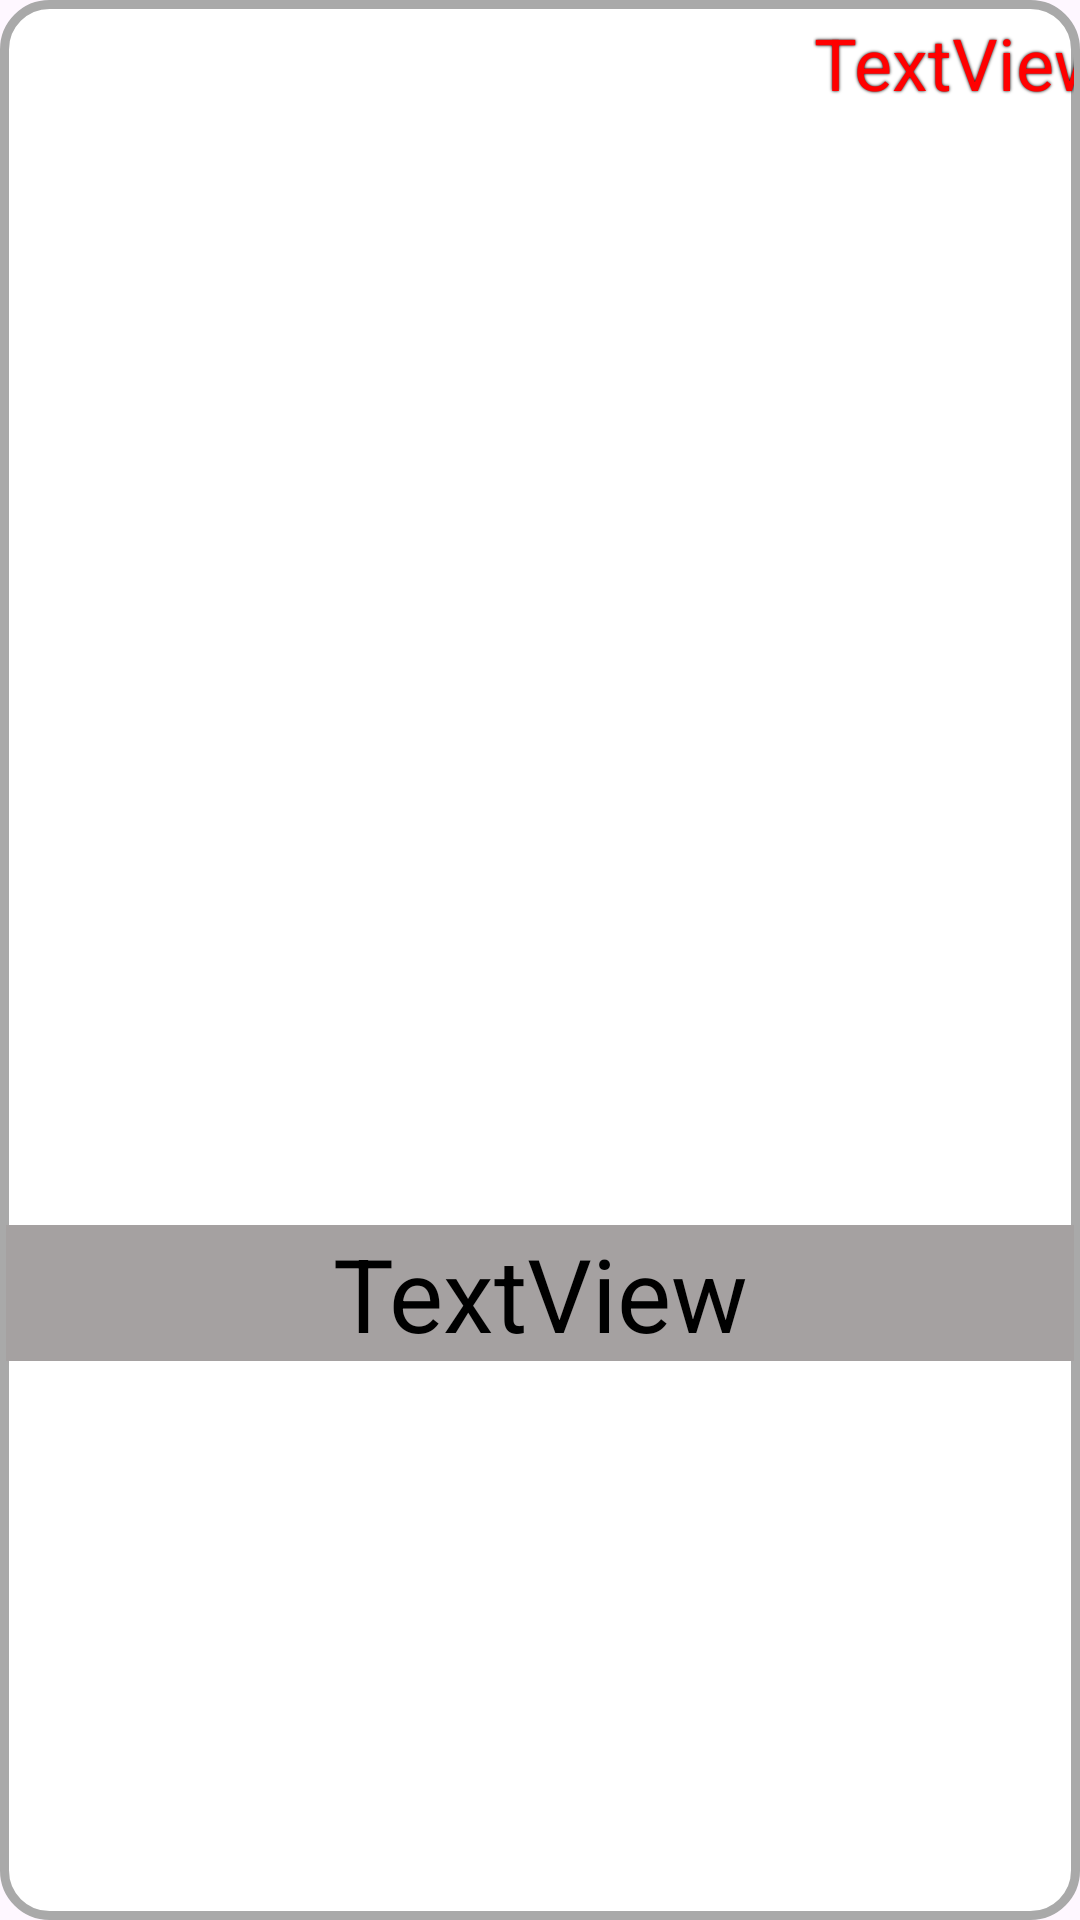

Layout XML and referenced resources for this Android screen:
<!-- AndroidManifest.xml: application theme Theme.CocktailWizardApp -->
<!-- res/layout/cocktail_galerie.xml -->
<?xml version="1.0" encoding="utf-8"?>
<androidx.constraintlayout.widget.ConstraintLayout xmlns:android="http://schemas.android.com/apk/res/android"
    xmlns:app="http://schemas.android.com/apk/res-auto"
    xmlns:tools="http://schemas.android.com/tools"
    android:layout_width="match_parent"
    android:layout_height="wrap_content"
    android:layout_margin="16dp"
    android:background="@drawable/rectangle_arrondi_blanc"
    >

    <ImageView
        android:id="@+id/imgCocktailGalerie_id"
        android:layout_width="378dp"
        android:layout_height="387dp"
        android:background="@android:color/transparent"
        app:layout_constraintBottom_toBottomOf="parent"
        app:layout_constraintEnd_toEndOf="parent"
        app:layout_constraintStart_toStartOf="parent"
        app:layout_constraintTop_toTopOf="parent"
        tools:srcCompat="@tools:sample/avatars" />

    <TextView
        android:id="@+id/nomCocktailGalerie_id"
        android:layout_width="match_parent"
        android:layout_height="wrap_content"
        android:background="@color/cocktail_nom_galerie"
        android:text="TextView"
        android:textAlignment="center"
        android:textColor="@color/black"
        android:textSize="34sp"
        app:layout_constraintBottom_toBottomOf="@+id/imgCocktailGalerie_id"
        app:layout_constraintEnd_toEndOf="parent"
        app:layout_constraintStart_toStartOf="parent"
        app:layout_constraintTop_toTopOf="@+id/guideline11" />

    <TextView
        android:id="@+id/nbAimeCocktailGalerie_id"
        android:layout_width="wrap_content"
        android:layout_height="wrap_content"
        android:includeFontPadding="true"
        android:outlineProvider="none"
        android:shadowColor="#000000"
        android:shadowRadius="2"
        android:text="TextView"
        android:textAlignment="viewEnd"
        android:textColor="#FF0000"
        android:textSize="24sp"
        app:layout_constraintBottom_toTopOf="@+id/guideline13"
        app:layout_constraintEnd_toEndOf="@+id/imgCocktailGalerie_id"
        app:layout_constraintHorizontal_bias="1.0"
        app:layout_constraintStart_toStartOf="@+id/imgCocktailGalerie_id"
        app:layout_constraintTop_toTopOf="parent"
        app:layout_constraintVertical_bias="1.0" />

    <androidx.constraintlayout.widget.Guideline
        android:id="@+id/guideline13"
        android:layout_width="wrap_content"
        android:layout_height="wrap_content"
        android:orientation="horizontal"
        app:layout_constraintGuide_begin="35dp" />

    <androidx.constraintlayout.widget.Guideline
        android:id="@+id/guideline11"
        android:layout_width="wrap_content"
        android:layout_height="wrap_content"
        android:orientation="horizontal"
        app:layout_constraintGuide_begin="346dp" />

    <androidx.constraintlayout.widget.Guideline
        android:id="@+id/guideline12"
        android:layout_width="wrap_content"
        android:layout_height="wrap_content"
        android:orientation="vertical"
        app:layout_constraintGuide_begin="432dp" />
</androidx.constraintlayout.widget.ConstraintLayout>
<!-- resources referenced by this layout -->
<resources>
  <color name="black">#FF000000</color>
  <color name="cocktail_nom_galerie">#A5A1A1</color>
  <!-- drawable rectangle_arrondi_blanc (drawable) -->
  <?xml version="1.0" encoding="UTF-8"?>
  <shape xmlns:android="http://schemas.android.com/apk/res/android" android:id="@+id/listview_background_shape">
  
      <padding android:left="2dp"
          android:top="2dp"
          android:right="2dp"
          android:bottom="2dp" />
      <corners android:radius="15dp" />
      <solid android:color="#ffffffff"
          />
      <stroke android:width="3dp" android:color="#A9A9A9"/>
  </shape>
  <style name="Theme.CocktailWizardApp" parent="Base.Theme.CocktailWizardApp" />
  <style name="Base.Theme.CocktailWizardApp" parent="Theme.Material3.DayNight.NoActionBar">
          
          
      </style>
</resources>
